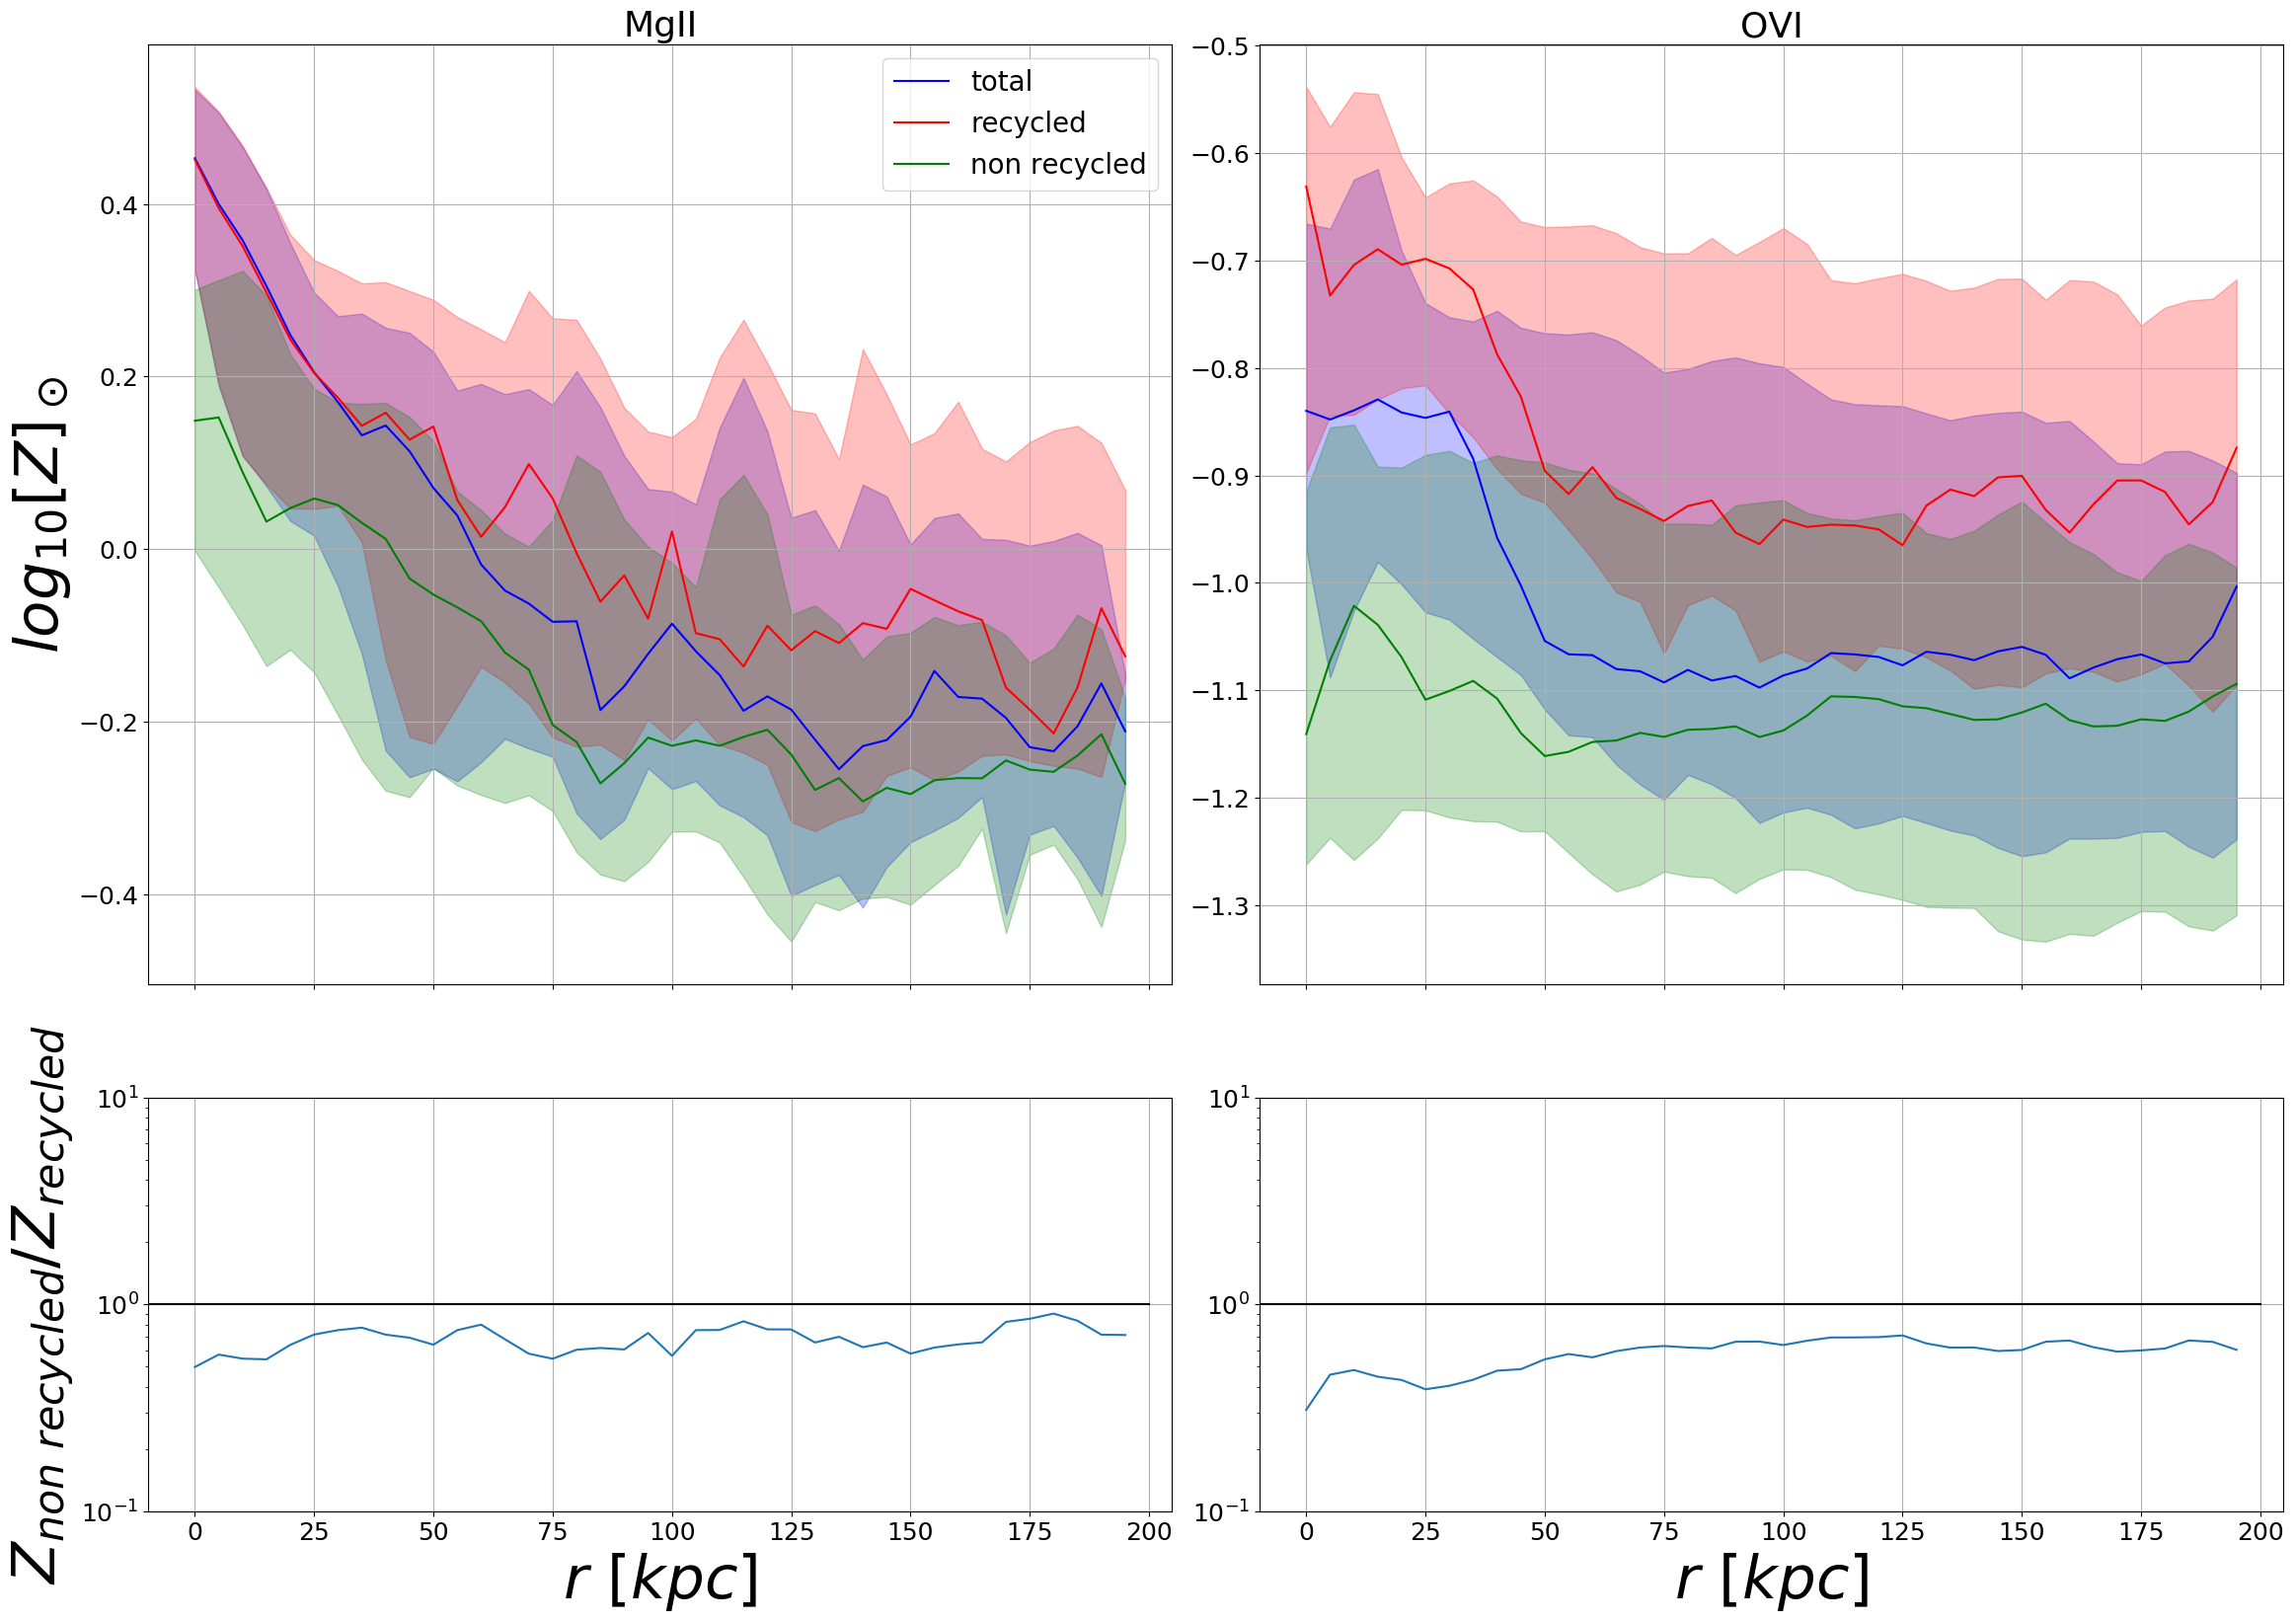

Generate this figure with Python:
import pygad as pg
import matplotlib.pyplot as plt
import matplotlib.colors as colors
import matplotlib.gridspec as gridspec
import numpy as np
import pygad.plotting
import glob
import utils
from scipy import stats
from scipy import signal
from multiprocessing import Pool

filename = __file__

bins = np.arange(0, 205, 5)

HI_profiles = np.zeros(3, dtype=object)
MgII_profiles = np.zeros(3, dtype=object)
OVI_profiles = np.zeros(3, dtype=object)

for i, args in enumerate(utils.combinations):
    halo = args[0]
    definition = 'ism'

    path = '/ptmp/mpa/naab/REFINED/%s/SF_X/4x-2phase/out/snap_%s_4x_???' % (halo, halo)
    max = int(sorted(glob.glob(path))[-1][-3:])
    s, h, g = pg.prepare_zoom('/ptmp/mpa/naab/REFINED/%s/SF_X/4x-2phase/out/snap_%s_4x_%s' % (halo, halo, max), gas_trace='/u/mihac/data/%s/4x-2phase/gastrace_%s' % (halo, definition), star_form=None)

    m_nrec = s.gas['num_recycled'] == -1
    m_rec = np.max(s.gas['T_at_ejection'] > 0, axis=1)
    hot = pg.ExprMask("temp > '10**5.2 K'")
    y_label = ''    
    
    if i == 0:
        MgII_profiles[0] = pg.analysis.radially_binned(s.gas, 'Mg/mass', av='MgII', r_edges=bins, proj=1)
        MgII_profiles[1] = pg.analysis.radially_binned(s.gas[m_rec], 'Mg/mass', av='MgII', r_edges=bins, proj=1)
        MgII_profiles[2] = pg.analysis.radially_binned(s.gas[m_nrec], 'Mg/mass', av='MgII', r_edges=bins, proj=1)
        OVI_profiles[0] = pg.analysis.radially_binned(s.gas, 'Mg/mass', av='OVI', r_edges=bins, proj=1)
        OVI_profiles[1] = pg.analysis.radially_binned(s.gas[m_rec], 'Mg/mass', av='OVI', r_edges=bins, proj=1)
        OVI_profiles[2] = pg.analysis.radially_binned(s.gas[m_nrec], 'Mg/mass', av='OVI', r_edges=bins, proj=1)
    else:
        MgII_profiles[0] = np.column_stack((MgII_profiles[0], pg.analysis.radially_binned(s.gas, 'Mg/mass', av='MgII', r_edges=bins, proj=1)))
        MgII_profiles[1] = np.column_stack((MgII_profiles[1], pg.analysis.radially_binned(s.gas[m_rec], 'Mg/mass', av='MgII', r_edges=bins, proj=1)))
        MgII_profiles[2] = np.column_stack((MgII_profiles[2], pg.analysis.radially_binned(s.gas[m_nrec], 'Mg/mass', av='MgII', r_edges=bins, proj=1)))
        OVI_profiles[0] = np.column_stack((OVI_profiles[0], pg.analysis.radially_binned(s.gas, 'Mg/mass', av='OVI', r_edges=bins, proj=1)))
        OVI_profiles[1] = np.column_stack((OVI_profiles[1], pg.analysis.radially_binned(s.gas[m_rec], 'Mg/mass', av='OVI', r_edges=bins, proj=1)))
        OVI_profiles[2] = np.column_stack((OVI_profiles[2], pg.analysis.radially_binned(s.gas[m_nrec], 'Mg/mass', av='OVI', r_edges=bins, proj=1)))

#y_label = pg.analysis.radially_binned(s.gas, 'metallicity', av='MgII', r_edges=bins, proj=1).units.latex()

# log and smooth
for i, item in enumerate(MgII_profiles):
    for j in range(item.shape[1]):
        MgII_profiles[i][:, j] = signal.savgol_filter(np.log10(MgII_profiles[i][:, j]/pg.solar.Mg()), 5, 3)
        OVI_profiles[i][:, j] = signal.savgol_filter(np.log10(OVI_profiles[i][:, j]/pg.solar.O()), 5, 3)

f = plt.figure(figsize=utils.figsize[::-1] * 2)
gs = gridspec.GridSpec(3, 2)
ax1 = plt.subplot(gs[:-1, 0])
ax2 = plt.subplot(gs[-1, 0])
ax3 = plt.subplot(gs[:-1, 1])
ax4 = plt.subplot(gs[-1, 1])
#ax5 = plt.subplot(gs[:-1, 2])
#ax6 = plt.subplot(gs[-1, 2])
#ax7 = plt.subplot(gs[:-1, 3])
#ax8 = plt.subplot(gs[-1, 3])

ax1.set_ylabel(r'$log_{10}[Z]_\odot$', fontsize=44)
ax2.set_ylabel(r'$Z_{non\ recycled}/Z_{recycled}$', fontsize=44)


for a in (ax1, ax3):
    a.tick_params(labelbottom='off')
for a in (ax2, ax4):
    a.set_ylim((1e-1, 1e1))
    a.set_yscale('log')
    a.plot([-200, 200], [1, 1], color='k')
    a.set_xlabel(r'$r\ [kpc]$', fontsize=44)

#ax1.set_ylim((-1, 7))
#ax3.set_ylim((-3, 5))
#ax5.set_ylim((-6, 2))
#ax7.set_ylim((-5, 3))

#ax1.set_title('All gas')
#ax3.set_title('HI')
ax1.set_title('MgII')
ax3.set_title('OVI')

ax1.plot(bins[:-1], np.percentile(MgII_profiles[0], 50, axis=1), color='b', label='total')
ax1.plot(bins[:-1], np.percentile(MgII_profiles[1], 50, axis=1), color='r', label='recycled')
ax1.plot(bins[:-1], np.percentile(MgII_profiles[2], 50, axis=1), color='g', label='non recycled')
ax1.fill_between(bins[:-1], np.percentile(MgII_profiles[0], 25, axis=1),
    np.percentile(MgII_profiles[0], 75, axis=1), alpha=.25, color='b')
ax1.fill_between(bins[:-1], np.percentile(MgII_profiles[1], 25, axis=1),
    np.percentile(MgII_profiles[1], 75, axis=1), alpha=.25, color='r')
ax1.fill_between(bins[:-1], np.percentile(MgII_profiles[2], 25, axis=1),
    np.percentile(MgII_profiles[2], 75, axis=1), alpha=.25, color='g')
ax1.legend(loc='upper right', fontsize=20)

ax3.plot(bins[:-1], np.percentile(OVI_profiles[0], 50, axis=1), color='b', label='total')
ax3.plot(bins[:-1], np.percentile(OVI_profiles[1], 50, axis=1), color='r', label='recycled')
ax3.plot(bins[:-1], np.percentile(OVI_profiles[2], 50, axis=1), color='g', label='non recycled')
ax3.fill_between(bins[:-1], np.percentile(OVI_profiles[0], 25, axis=1),
    np.percentile(OVI_profiles[0], 75, axis=1), alpha=.25, color='b')
ax3.fill_between(bins[:-1], np.percentile(OVI_profiles[1], 25, axis=1),
    np.percentile(OVI_profiles[1], 75, axis=1), alpha=.25, color='r')
ax3.fill_between(bins[:-1], np.percentile(OVI_profiles[2], 25, axis=1),
    np.percentile(OVI_profiles[2], 75, axis=1), alpha=.25, color='g')

ax2.plot(bins[:-1], 10**(np.percentile(MgII_profiles[2], 50, axis=1)) / 10**(np.percentile(MgII_profiles[1], 50, axis=1)))
ax4.plot(bins[:-1], 10**(np.percentile(OVI_profiles[2], 50, axis=1)) / 10**(np.percentile(OVI_profiles[1], 50, axis=1)))

ax2.set_xlim(ax1.get_xlim())
ax4.set_xlim(ax3.get_xlim())
#ax6.set_xlim(ax5.get_xlim())
#ax8.set_xlim(ax7.get_xlim())

f.tight_layout()

plt.savefig(filename.split("/")[-1][:-3] + ".png", bbox_inches='tight')

#f, ax = plt.subplots(3, figsize=utils.figsize)
#for a in ax:
#    a.set_ylabel(r'$log_{10}\left(\rho\ [%s]\right)$' % y_label, fontsize=15)
#    a.set_ylim((1.5, 5))
#ax[0].set_title('All gas')
#ax[2].set_xlabel(r'$r\ [kpc]$', fontsize=20)
#
#ax[0].plot(bins[:-1], np.percentile(profiles[0], 50, axis=1), color='b', label='total')
#ax[0].plot(bins[:-1], np.percentile(profiles[1], 50, axis=1), color='b', ls='-.', lw=2, label=r'total $T>10^{5.2}$ K')
#ax[0].plot(bins[:-1], np.percentile(profiles[2], 50, axis=1), color='b', ls='dashed', label=r'total $T\leq10^{5.2}$ K')
#ax[0].fill_between(bins[:-1], np.percentile(profiles[0], 25, axis=1),
#    np.percentile(profiles[0], 75, axis=1), alpha=.25, color='b')
#ax[1].plot(bins[:-1], np.percentile(profiles[3], 50, axis=1), color='r', label='recycled')
#ax[1].plot(bins[:-1], np.percentile(profiles[4], 50, axis=1), color='r', ls='-.', lw=2, label=r'recycled $T>10^{5.2}$ K')
#ax[1].plot(bins[:-1], np.percentile(profiles[5], 50, axis=1), color='r', ls='dashed', label=r'recycled $T\leq10^{5.2}$ K')
#ax[1].fill_between(bins[:-1], np.percentile(profiles[3], 25, axis=1),
#    np.percentile(profiles[3], 75, axis=1), alpha=.25, color='r')
#ax[2].plot(bins[:-1], np.percentile(profiles[6], 50, axis=1), color='g', label='non recycled')
#ax[2].plot(bins[:-1], np.percentile(profiles[7], 50, axis=1), color='g', ls='-.', lw=2, label=r'non recycled $T>10^{5.2}$ K')
#ax[2].plot(bins[:-1], np.percentile(profiles[8], 50, axis=1), color='g', ls='dashed', label=r'non recycled $T\leq10^{5.2}$ K')
#ax[2].fill_between(bins[:-1], np.percentile(profiles[6], 25, axis=1),
#    np.percentile(profiles[6], 75, axis=1), alpha=.25, color='g')
#
#ax[0].legend(loc=1, fontsize=15)
#ax[1].legend(loc=1, fontsize=15)
#ax[2].legend(loc=1, fontsize=15)
#
#f.tight_layout()
#
#plt.savefig(filename.split("/")[-1][:-3] + "_all_gas_only.png", bbox_inches='tight')
